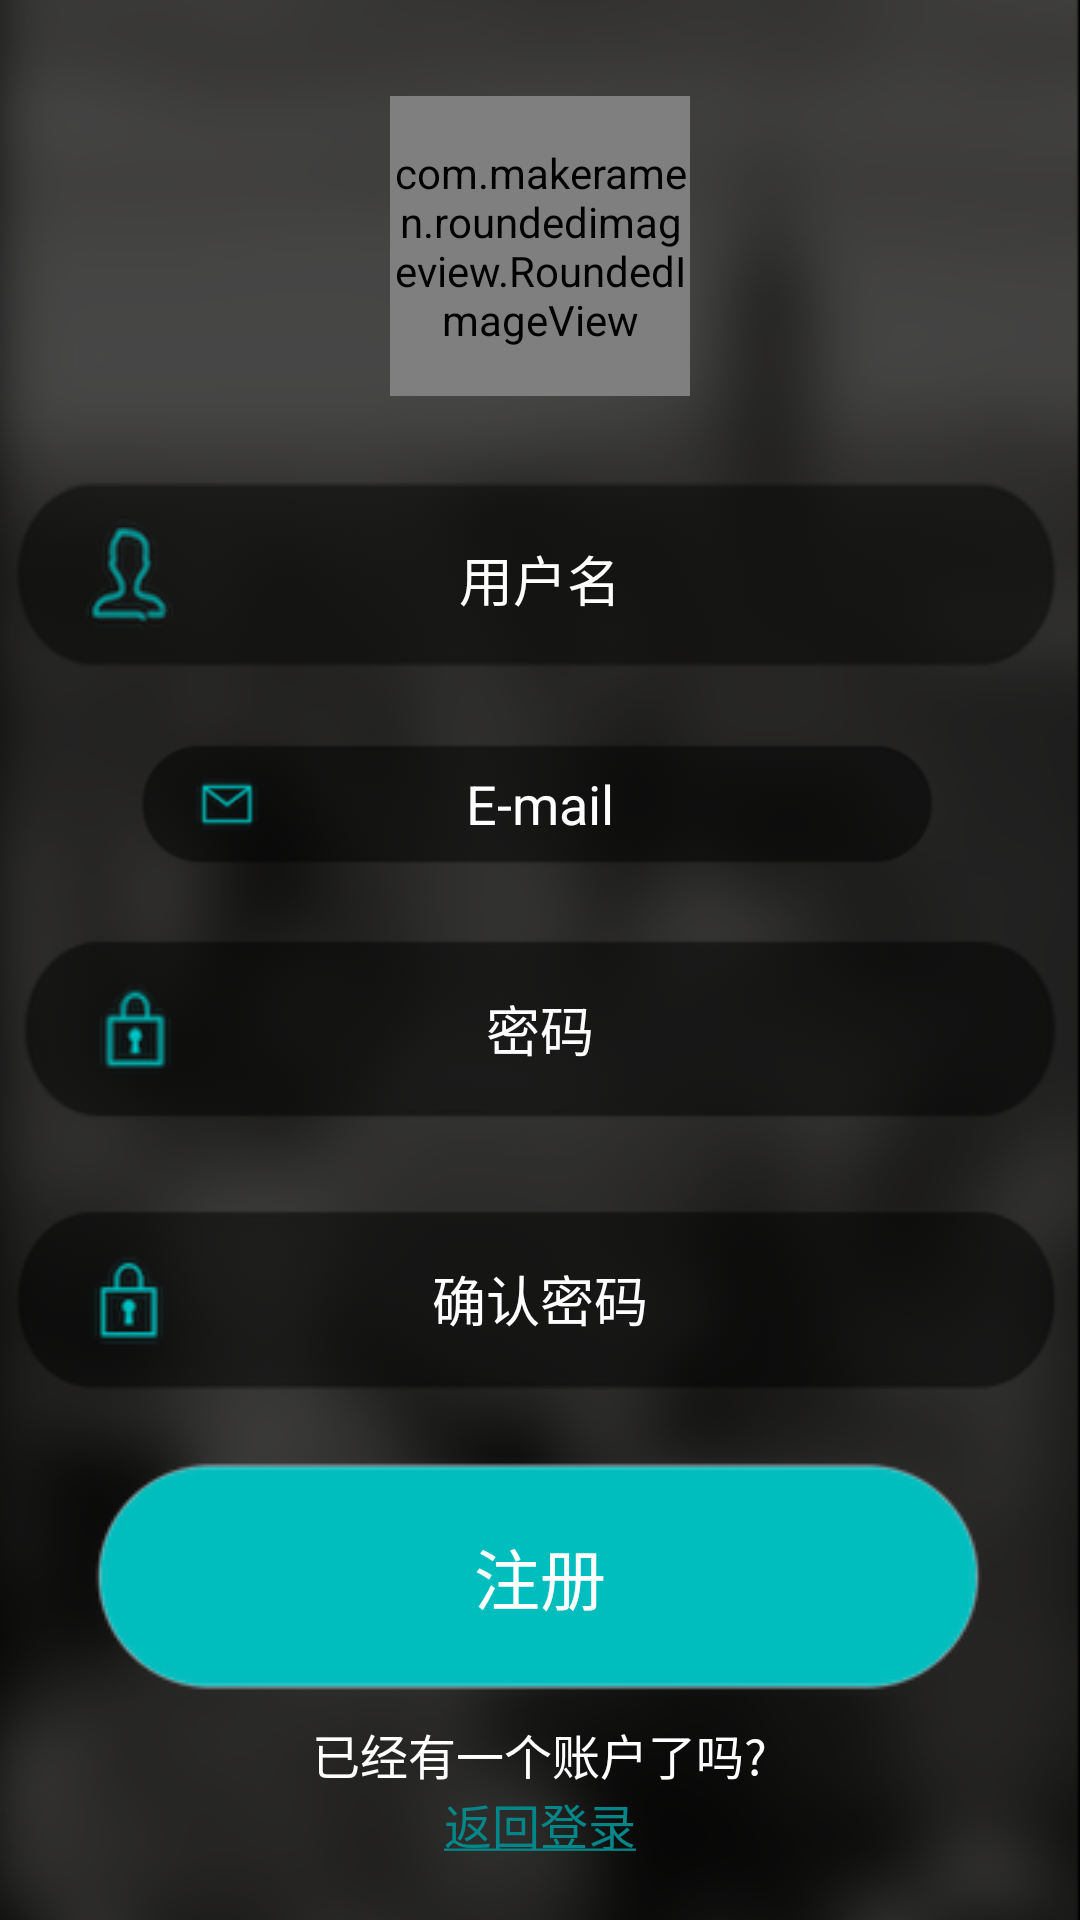

Produce the Android XML layout that renders to this screen, including the resource entries it uses.
<!-- AndroidManifest.xml: application theme AppTheme -->
<!-- res/layout/activity_sign_up.xml -->
<?xml version="1.0" encoding="utf-8"?>
<ScrollView
    android:id="@+id/sign_up_scrollView"
    xmlns:android="http://schemas.android.com/apk/res/android"
    xmlns:app="http://schemas.android.com/apk/res-auto"
    android:layout_width="match_parent"
    android:layout_height="match_parent"
    android:background="@drawable/sign_up_background"
    >

    <LinearLayout
        android:id="@+id/sign_up_layout"
        android:layout_width="match_parent"
        android:layout_height="wrap_content"
        android:gravity="center_horizontal"
        android:orientation="vertical"
        android:paddingTop="32dp">


        <com.makeramen.roundedimageview.RoundedImageView
            android:id="@+id/sign_up_upload_avatar_button"
            android:layout_width="100dp"
            android:layout_height="100dp"
            android:src="@mipmap/sign_up_camera_button"
            app:riv_oval="false"
            />


        <EditText
            android:id="@+id/sign_up_username_editText"
            android:layout_width="wrap_content"
            android:layout_height="wrap_content"
            android:layout_marginTop="16dp"
            android:background="@drawable/sign_up_username"
            android:gravity="center"
            android:hint="@string/user_name"
            android:textColor="@color/white"
            android:textColorHint="@color/white"

            />

        <EditText
            android:id="@+id/sign_up_email_editText"
            android:layout_width="wrap_content"
            android:layout_height="wrap_content"
            android:background="@drawable/sign_up_email"
            android:gravity="center"
            android:hint="@string/email"
            android:inputType="textEmailAddress"
            android:textColor="@color/white"
            android:textColorHint="@color/white"


            />

        <EditText
            android:id="@+id/sign_up_password_editText"
            android:layout_width="wrap_content"
            android:layout_height="wrap_content"
            android:background="@drawable/sign_up_password"
            android:gravity="center"
            android:hint="@string/password"
            android:inputType="numberPassword"
            android:textColor="@color/white"
            android:textColorHint="@color/white"

            />

        <EditText
            android:id="@+id/sign_up_password_confirm_editText"
            android:layout_width="wrap_content"
            android:layout_height="wrap_content"
            android:background="@drawable/sign_up_password_confirm"
            android:gravity="center"
            android:hint="@string/confirm_password"
            android:inputType="numberPassword"
            android:textColor="@color/white"
            android:textColorHint="@color/white"
            />


        <Button
            android:id="@+id/sign_up_button"
            android:layout_width="wrap_content"
            android:layout_height="wrap_content"
            android:background="@drawable/sign_up_button"
            android:gravity="center"
            android:text="@string/sign_up_button"
            android:textColor="@color/white"
            android:textSize="22sp"
            />

        <TextView
            android:layout_width="wrap_content"
            android:layout_height="wrap_content"
            android:text="@string/have_account"
            android:textColor="@color/white"
            android:textSize="16sp"/>

        <TextView
            android:id="@+id/sign_up_return_textView"
            android:layout_width="wrap_content"
            android:layout_height="wrap_content"
            android:text="@string/return_and_login"
            android:textColor="@color/sign_up_return_text"
            android:textSize="16sp"/>

    </LinearLayout>


</ScrollView>
<!-- resources referenced by this layout -->
<resources>
  <color name="sign_up_return_text">#038687</color>
  <color name="white">#ffffff</color>
  <!-- drawable sign_up_background: png bitmap (drawable-hdpi, 187788 bytes) -->
  <!-- drawable sign_up_button: png bitmap (drawable, 6036 bytes) -->
  <!-- drawable sign_up_email: png bitmap (drawable-hdpi, 5336 bytes) -->
  <!-- drawable sign_up_password: png bitmap (drawable, 5041 bytes) -->
  <!-- drawable sign_up_password_confirm: png bitmap (drawable, 4888 bytes) -->
  <!-- drawable sign_up_username: png bitmap (drawable, 7626 bytes) -->
  <!-- mipmap sign_up_camera_button: png bitmap (mipmap-xhdpi, 7331 bytes) -->
  <string name="confirm_password">确认密码</string>
  <string name="email">E-mail</string>
  <string name="have_account">已经有一个账户了吗?</string>
  <string name="password">密码</string>
  <string name="return_and_login"><u>返回登录</u></string>
  <string name="sign_up_button">注册</string>
  <string name="user_name">用户名</string>
  <style name="AppTheme" parent="Theme.AppCompat.Light.NoActionBar">
          
          <item name="colorPrimary">@color/colorPrimary</item>
          <item name="colorPrimaryDark">@color/colorPrimaryDark</item>
          <item name="colorAccent">@color/colorAccent</item>
          <item name="android:listDivider">@color/white</item>
      </style>
  <color name="colorPrimary">#363534</color>
  <color name="colorPrimaryDark">#363534</color>
  <color name="colorAccent">#06bebd</color>
</resources>
